Run: headless pygame with SDL's dummy video driver; simulated clock (each Clock.tick advances the game by its frame time, no real sleeping); random seed 0; keys injected as events and as key.get_pressed() state; mouse plan: one left click at the window centre at the start of phase 2, then a move to the lower-right quarter at the start of phase 3.
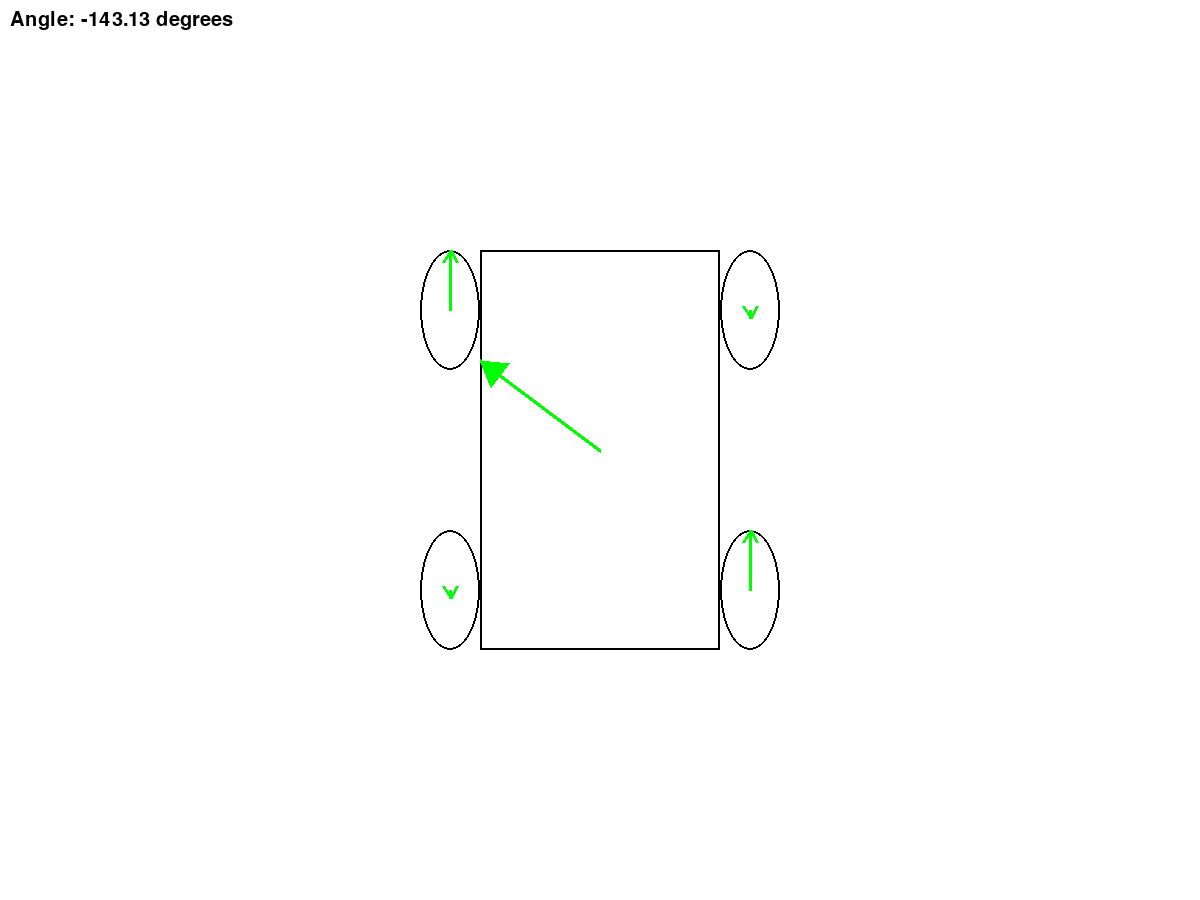
Frame 1 of 4 · flips 1–60 · no input
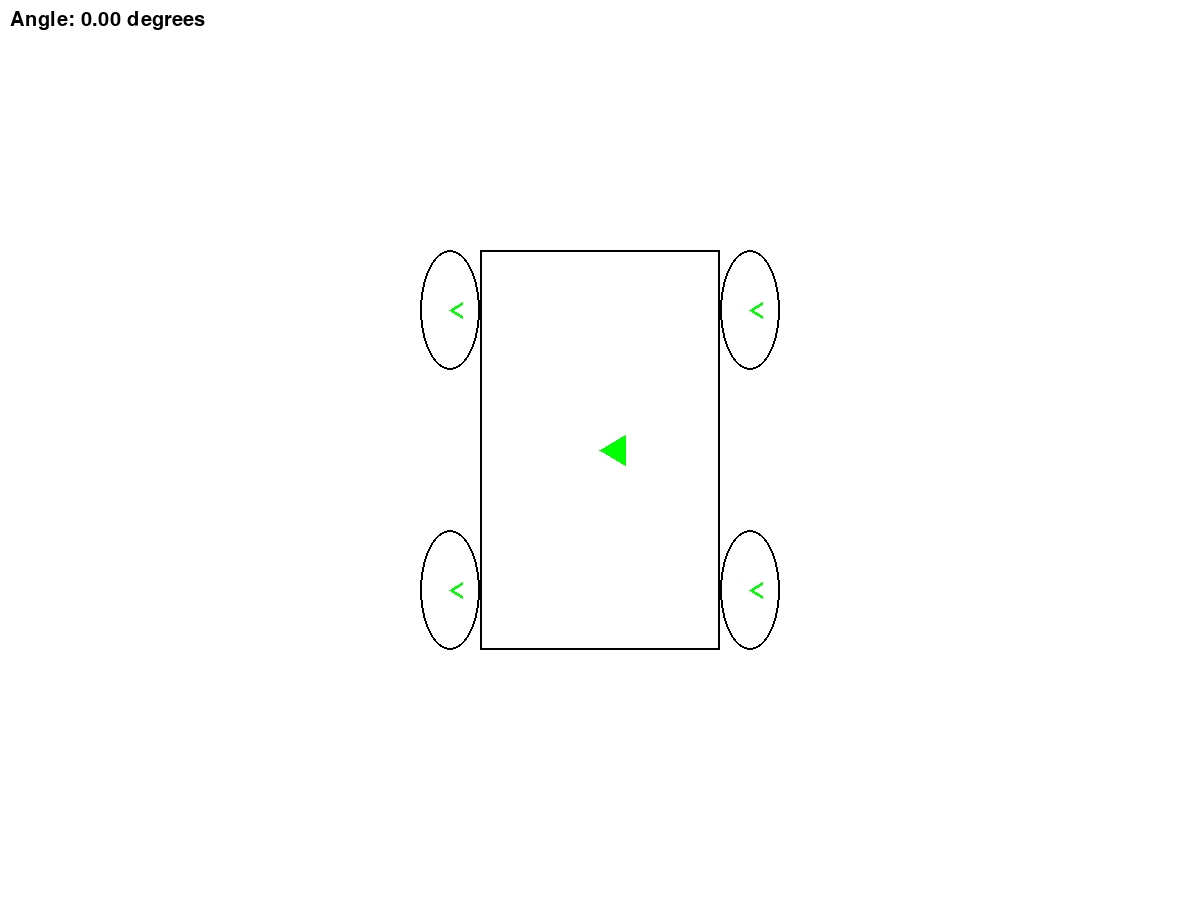
Frame 2 of 4 · flips 61–180 · clicked the window centre · tapped SPACE, RETURN · held RIGHT (→), D
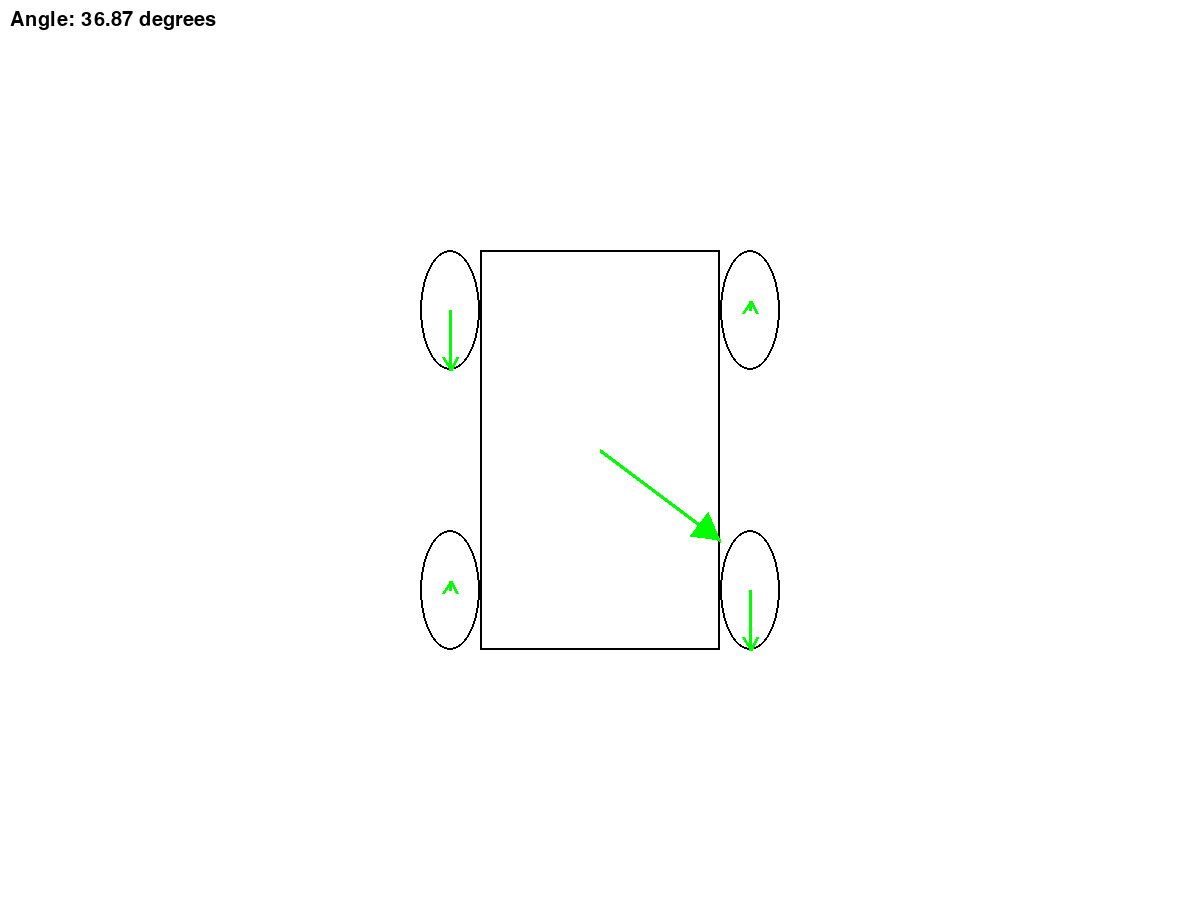
Frame 3 of 4 · flips 181–300 · moved the mouse to the lower-right quarter · held DOWN (↓), S
Frame 4 of 4 · flips 301–420 · held LEFT (←), A, UP (↑), W · screen unchanged from frame 3, image omitted

The pygame program that drew these frames:

import pygame
import sys
import math

# Initialize Pygame
pygame.init()

# Constants for screen dimensions
WIDTH, HEIGHT = 1200, 900  # Increase the screen size

# Create the screen
screen = pygame.display.set_mode((WIDTH, HEIGHT))
pygame.display.set_caption("Mechanum Wheel Simulation")

# Colors
BLACK = (0, 0, 0)
WHITE = (255, 255, 255)
GREEN = (0, 255, 0)

Power = 255
max_speed = 20

def update_vector(theta, turn):
    sin = math.sin(theta - math.pi / 4)
    cos = math.cos(theta - math.pi / 4)
    max_value = max(math.fabs(sin), math.fabs(cos))

    TopLeft = Power * cos / max_value + turn
    TopRight = Power * sin / max_value - turn
    BotLeft = Power * sin / max_value + turn
    BotRight = Power * cos / max_value - turn

    if (Power + math.fabs(turn)) > 1:
        TopLeft /= Power + turn
        TopRight /= Power + turn
        BotLeft /= Power + turn
        BotRight /= Power + turn

    return TopLeft, TopRight, BotLeft, BotRight
  
def draw_box(TopLeft, TopRight, BotLeft, BotRight):
    # Constants for the box dimensions
    BOX_WIDTH, BOX_HEIGHT = 240, 400

    # Calculate the position to place the box in the middle of the screen
    box_x = (WIDTH - BOX_WIDTH) // 2
    box_y = (HEIGHT - BOX_HEIGHT) // 2

    # Draw the outline of the box on the screen
    pygame.draw.rect(screen, BLACK, (box_x, box_y, BOX_WIDTH, BOX_HEIGHT), width=2)

    # Draw wheels at each corner of the box
    wheel_width, wheel_height = 60, 120  # Adjust the values for vertical elongation
    wheel_color = BLACK

    top_left_wheel = (box_x - wheel_width, box_y + wheel_height / 2)
    top_right_wheel = (box_x + BOX_WIDTH + wheel_width, box_y + wheel_height / 2)
    bot_left_wheel = (box_x - wheel_width, box_y + BOX_HEIGHT - wheel_height / 2)
    bot_right_wheel = (box_x + BOX_WIDTH + wheel_width, box_y + BOX_HEIGHT - wheel_height / 2)
    
    top_left_wheel_center = (box_x - wheel_width / 2, box_y + wheel_height / 2)
    top_right_wheel_center = (box_x + BOX_WIDTH + wheel_width / 2, box_y + wheel_height / 2)
    bot_left_wheel_center = (box_x - wheel_width / 2, box_y + BOX_HEIGHT - wheel_height / 2)
    bot_right_wheel_center = (box_x + BOX_WIDTH + wheel_width / 2, box_y + BOX_HEIGHT - wheel_height / 2)

    pygame.draw.ellipse(screen, wheel_color, (top_left_wheel[0], top_left_wheel[1] - wheel_height / 2, wheel_width, wheel_height), width=2)
    pygame.draw.ellipse(screen, wheel_color, (top_right_wheel[0] - wheel_width, top_right_wheel[1] - wheel_height / 2, wheel_width, wheel_height), width=2)
    pygame.draw.ellipse(screen, wheel_color, (bot_left_wheel[0], bot_left_wheel[1] - wheel_height / 2, wheel_width, wheel_height), width=2)
    pygame.draw.ellipse(screen, wheel_color, (bot_right_wheel[0] - wheel_width, bot_right_wheel[1] - wheel_height / 2, wheel_width, wheel_height), width=2)

    # Draw vectors from the center of the screen to the wheels
    center_x, center_y = WIDTH // 2, HEIGHT // 2
    pygame.draw.line(screen, GREEN, top_left_wheel_center, (top_left_wheel_center[0], top_left_wheel_center[1] + TopLeft * max_speed), width=3)
    pygame.draw.line(screen, GREEN, top_right_wheel_center, (top_right_wheel_center[0], top_right_wheel_center[1] + TopRight * max_speed), width=3)
    pygame.draw.line(screen, GREEN, bot_left_wheel_center, (bot_left_wheel_center[0], bot_left_wheel_center[1] + BotLeft * max_speed), width=3)
    pygame.draw.line(screen, GREEN, bot_right_wheel_center, (bot_right_wheel_center[0], bot_right_wheel_center[1] + BotRight * max_speed), width=3)

    draw_small_arrow(top_left_wheel_center, (top_left_wheel_center[0], top_left_wheel_center[1] + TopLeft * max_speed))
    draw_small_arrow(top_right_wheel_center, (top_right_wheel_center[0], top_right_wheel_center[1] + TopRight * max_speed))
    draw_small_arrow(bot_left_wheel_center, (bot_left_wheel_center[0], bot_left_wheel_center[1] + BotLeft * max_speed))
    draw_small_arrow(bot_right_wheel_center, (bot_right_wheel_center[0], bot_right_wheel_center[1] + BotRight * max_speed))

def draw_arrow(start, end):
    # Calculate the angle of the arrowhead (rotate it by 30 degrees in both directions)
    arrow_angle = math.atan2(start[1] - end[1], start[0] - end[0]) - math.pi + math.radians(180)
    arrow_length = 30  # Increase the arrow length

    # Calculate the three points for the arrowhead triangle
    arrow_point1 = (end[0] + arrow_length * math.cos(arrow_angle + math.radians(30)),
                    end[1] + arrow_length * math.sin(arrow_angle + math.radians(30)))
    arrow_point2 = (end[0] + arrow_length * math.cos(arrow_angle - math.radians(30)),
                    end[1] + arrow_length * math.sin(arrow_angle - math.radians(30)))

    # Draw the arrowhead
    pygame.draw.polygon(screen, GREEN, [end, arrow_point1, arrow_point2])

def draw_small_arrow(start, end):
    # Calculate the angle of the arrowhead (rotate it by 30 degrees in both directions)
    arrow_angle = math.atan2(start[1] - end[1], start[0] - end[0]) - math.pi + math.radians(180)
    arrow_length = 14  # Increase the arrow length

    # Calculate the three points for the arrowhead triangle
    arrow_point1 = (end[0] + arrow_length * math.cos(arrow_angle + math.radians(30)),
                    end[1] + arrow_length * math.sin(arrow_angle + math.radians(30)))
    arrow_point2 = (end[0] + arrow_length * math.cos(arrow_angle - math.radians(30)),
                    end[1] + arrow_length * math.sin(arrow_angle - math.radians(30)))

    # Draw the arrowhead (as a filled polygon)
    pygame.draw.line(screen, GREEN, (end[0] + 1, end[1]), arrow_point1, width=3)
    pygame.draw.line(screen, GREEN, (end[0] + 1, end[1]), arrow_point2, width=3)

def line_length(x1, y1, x2, y2):
    return math.sqrt((x2 - x1)**2 + (y2 - y1)**2)

# Main game loop
while True:
    for event in pygame.event.get():
        if event.type == pygame.QUIT:
            pygame.quit()
            sys.exit()

    # Get the mouse position
    mouse_x, mouse_y = pygame.mouse.get_pos()

    # Clear the screen
    screen.fill(WHITE)

    # Draw the box and wheels, and vectors from the center to the wheels

    # Draw a vector from the center of the screen to the mouse position
    center_x, center_y = WIDTH // 2, HEIGHT // 2
    dx, dy = mouse_x - center_x, mouse_y - center_y

    # Limit the length of the vector to a maximum value
    max_length = 150
    length = math.sqrt(dx**2 + dy**2)
    if length > max_length:
        scale = max_length / length
        dx *= scale
        dy *= scale

    # Calculate the endpoint of the limited vector
    end_x, end_y = center_x + dx, center_y + dy

    # Calculate the angle of the line in radians
    line_angle = math.atan2(dy, dx)

    # Calculate the angle in degrees (optional, for display purposes)
    line_angle_degrees = math.degrees(line_angle)

    TopLeft, TopRight, BotLeft, BotRight = update_vector(line_angle, 0)

    draw_box(TopLeft, TopRight, BotLeft, BotRight)
    # Draw the limited vector from the center to the mouse position

    max_speed = (line_length(center_x, center_y, end_x, end_y) / 100) * 40

    pygame.draw.line(screen, GREEN, (center_x, center_y), (end_x, end_y), width=4)
    draw_arrow((center_x, center_y), (end_x, end_y))

    font = pygame.font.Font(None, 30)
    angle_text = font.render(f"Angle: {line_angle_degrees:.2f} degrees", True, BLACK)
    screen.blit(angle_text, (10, 10))

    # Update the display
    pygame.display.update()
